Image classification data set "medicine_boxes_split" (satwikug25/AML_Proj on GitHub). Class labels (20): acetaminophen, albuterol, amlodipine, amoxicillin, aspirin, atorvastatin, azithromycin, cetirizine, clopidogrel, furosemide, ibuprofen, levothyroxine, lisinopril, loratadine, losartan, metformin, naproxen, omeprazole, pantoprazole, simvastatin.

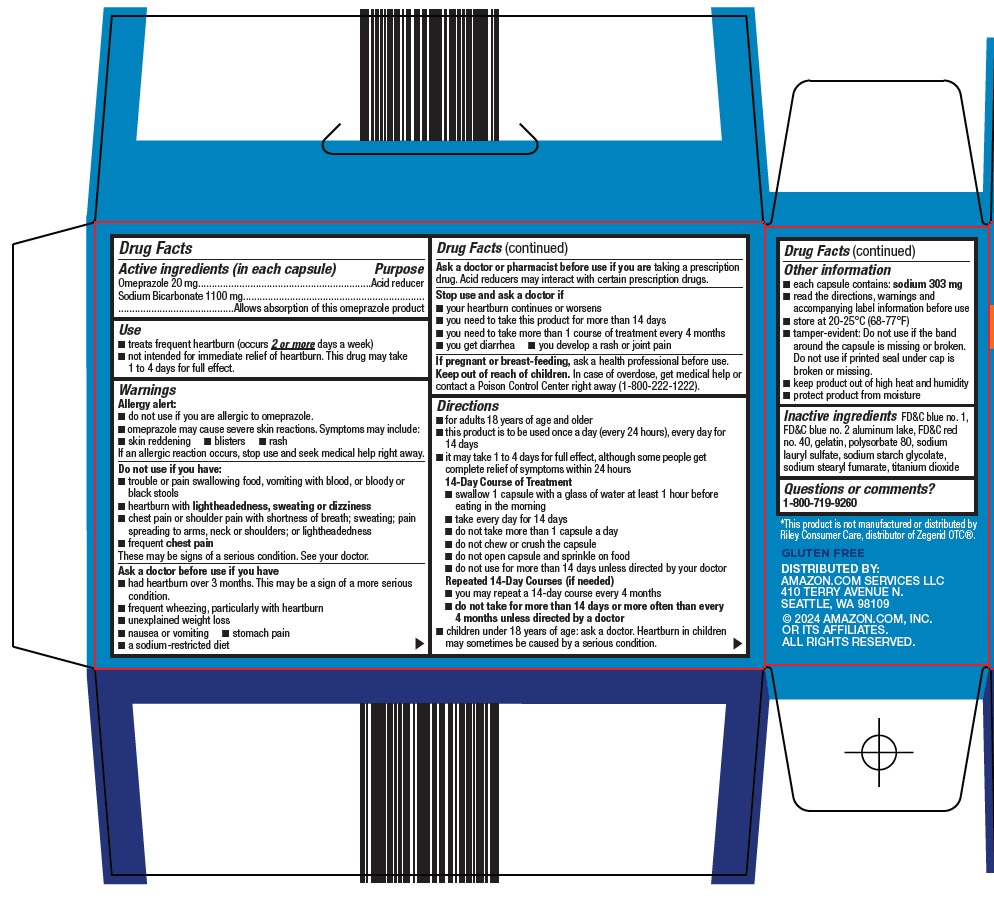
Label: omeprazole

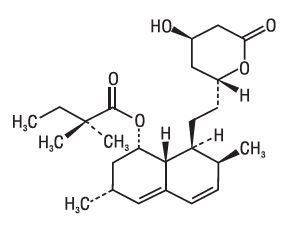
Label: simvastatin

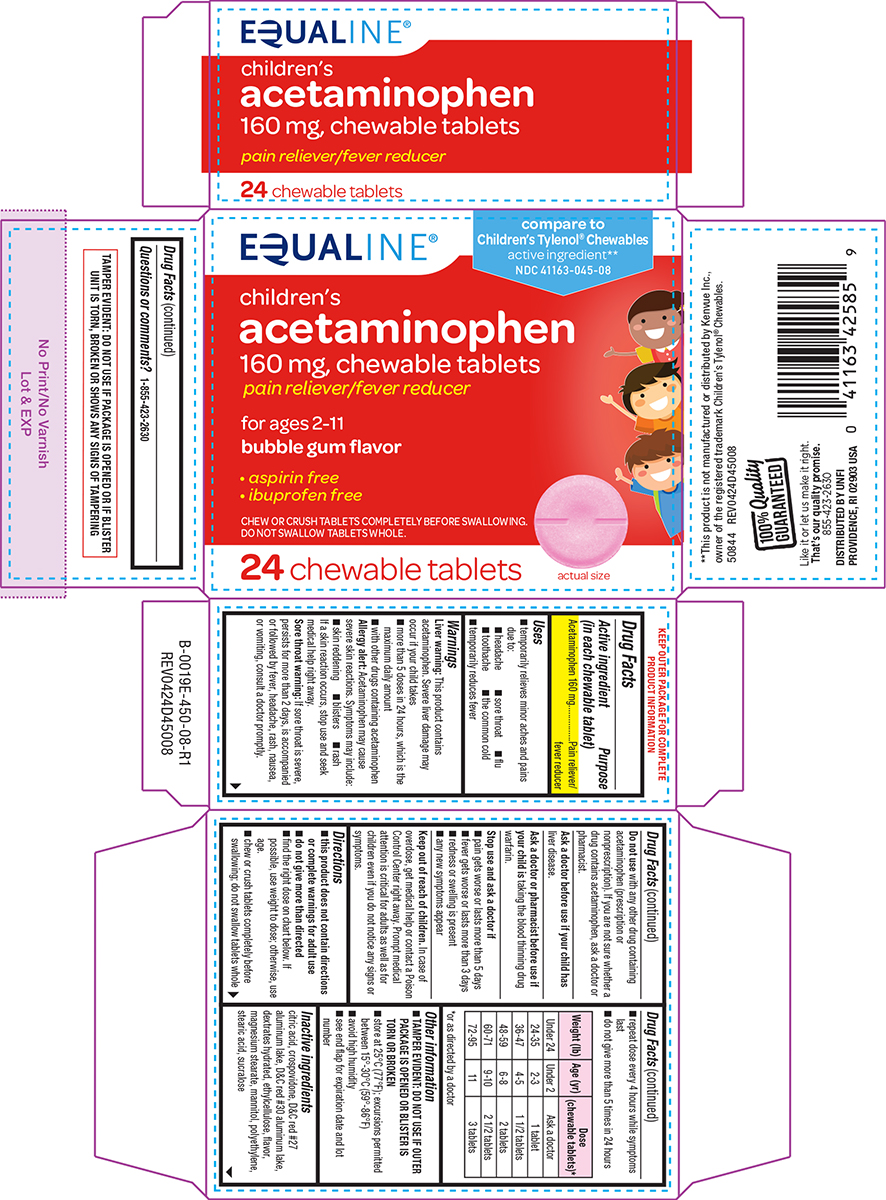
Label: acetaminophen

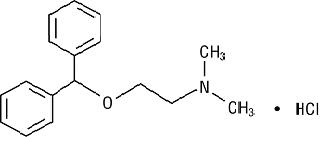
Label: aspirin

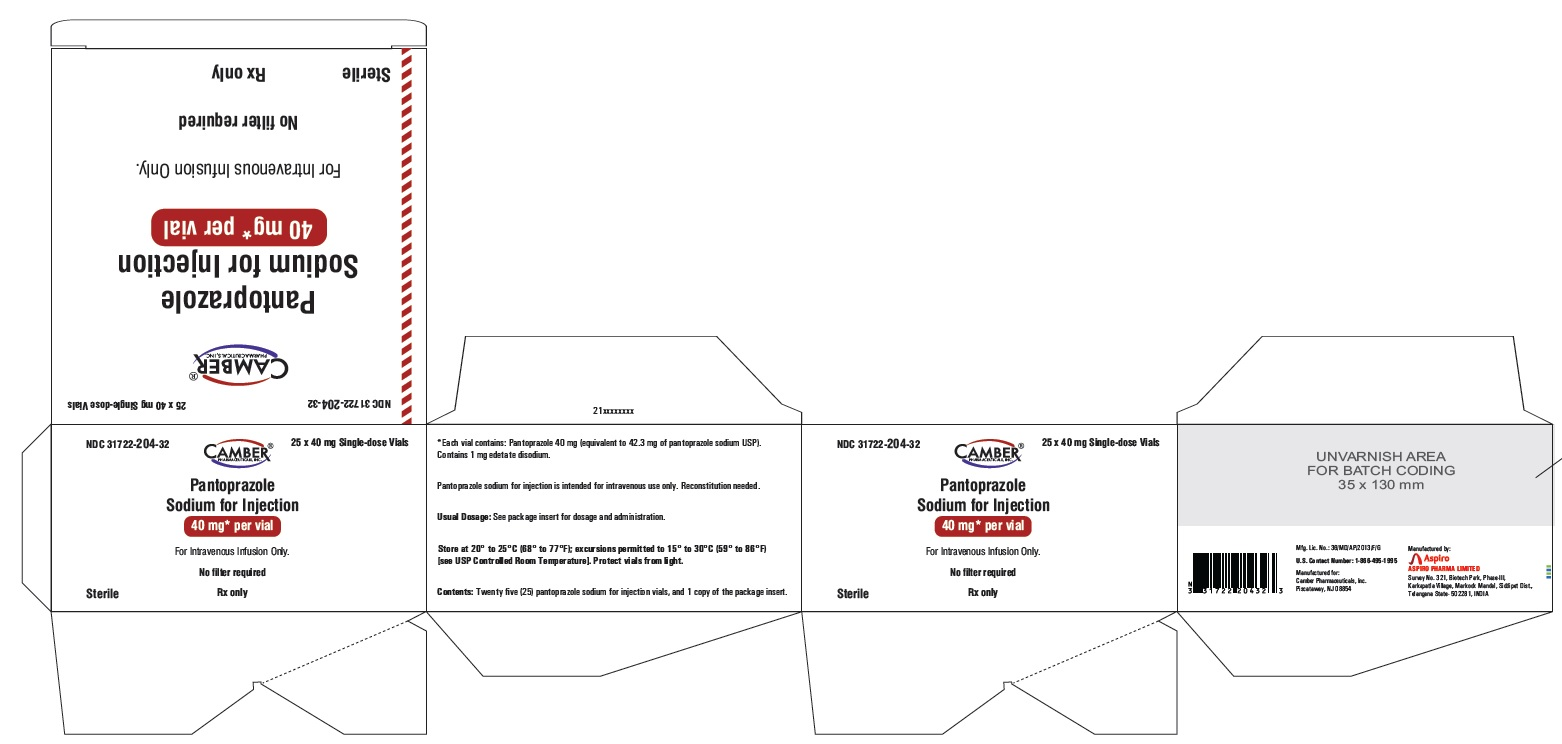
Label: pantoprazole

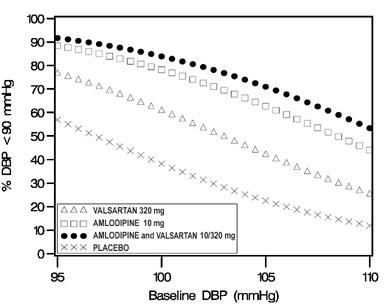
Label: amlodipine
